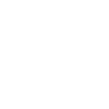
t = 0.00 s
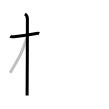
t = 2.25 s
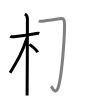
t = 4.50 s
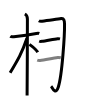
t = 6.50 s
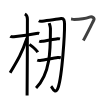
t = 8.75 s
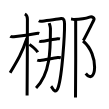
t = 11.00 s

The animated SVG that drew these frames (rendered in a browser with its animation timeline set to each time). Animation: 11 SMIL elements (animate=11); one cycle of 11.00 s.

<svg width="109px" height="109px" viewBox="0 0 px 109px" xmlns="http://www.w3.org/2000/svg" xmlns:xlink="http://www.w3.org/1999/xlink" xml:space="preserve" version="1.1"  baseProfile="full">
<path d="M10.28,36.32c0.37,0.26,2.56,0.44,3.55,0.34c4.23-0.44,15.72-1.87,22.51-3.16c0.98-0.19,2.31-0.26,2.93,0" style="fill:none;stroke:black;stroke-width:3;opacity:0">
  <animate attributeType="CSS" attributeName="opacity" from="0" to="1" begin="0s" dur="1s" repeatCount="0" fill="freeze" />
</path>
<path d="M24.86,14c0.91,0.47,2.54,2.5,2.54,4.92c0,0.95-0.12,70.75-0.3,76.58" style="fill:none;stroke:black;stroke-width:3;opacity:0">
  <animate attributeType="CSS" attributeName="opacity" from="0" to="1" begin="1s" dur="1s" repeatCount="0" fill="freeze" />
</path>
<path d="M26.94,38.28c-5.1,15.04-8.94,21.4-16.83,34.56" style="fill:none;stroke:black;stroke-width:3;opacity:0">
  <animate attributeType="CSS" attributeName="opacity" from="0" to="1" begin="2s" dur="1s" repeatCount="0" fill="freeze" />
</path>
<path d="M29.47,44.4c2.37,1.83,6.28,4.31,8.28,7.85" style="fill:none;stroke:black;stroke-width:3;opacity:0">
  <animate attributeType="CSS" attributeName="opacity" from="0" to="1" begin="3s" dur="1s" repeatCount="0" fill="freeze" />
</path>
<path d="M38.84,20.78c1.05,0.71,2.37,0.53,3.31,0.38c6.71-1.09,14.89-1.94,19.06-2.67c2.71-0.47,3.26,2.12,3.32,5.44c0.17,10.41-2.35,51.23-6.21,63.02c-3.02,9.23-6.14,0.32-7.24-0.71" style="fill:none;stroke:black;stroke-width:3;opacity:0">
  <animate attributeType="CSS" attributeName="opacity" from="0" to="1" begin="4s" dur="1s" repeatCount="0" fill="freeze" />
</path>
<path d="M39.2,41.11c0.67,0.25,1.9,0.32,2.57,0.25c4.28-0.43,11.8-2.3,15.89-2.7c1.11-0.11,1.79,0.12,2.35,0.24" style="fill:none;stroke:black;stroke-width:3;opacity:0">
  <animate attributeType="CSS" attributeName="opacity" from="0" to="1" begin="5s" dur="1s" repeatCount="0" fill="freeze" />
</path>
<path d="M37.27,60.19c0.74,0.27,2.1,0.34,2.84,0.27c4.72-0.47,13.12-2.47,17.63-2.9c1.23-0.12,2.48,0.13,3.09,0.27" style="fill:none;stroke:black;stroke-width:3;opacity:0">
  <animate attributeType="CSS" attributeName="opacity" from="0" to="1" begin="6s" dur="1s" repeatCount="0" fill="freeze" />
</path>
<path d="M49.19,23.18c0.51,1.76,1.25,3.15,1.25,5.35c0,20.1,0.25,44.66-14.37,59.43" style="fill:none;stroke:black;stroke-width:3;opacity:0">
  <animate attributeType="CSS" attributeName="opacity" from="0" to="1" begin="7s" dur="1s" repeatCount="0" fill="freeze" />
</path>
<path d="M71.05,18.96c0.75,0.08,2.08,0.44,3.06,0.42c4.89-0.13,13.22-1.54,15.42-2.31c2.7-0.96,5.41,0.96,4.21,3.2c-1.2,2.24-7.49,15.24-10.42,20.28" style="fill:none;stroke:black;stroke-width:3;opacity:0">
  <animate attributeType="CSS" attributeName="opacity" from="0" to="1" begin="8s" dur="1s" repeatCount="0" fill="freeze" />
</path>
<path d="M83.01,41.01c16.74,13.49,13.24,45.74,2.74,32.47" style="fill:none;stroke:black;stroke-width:3;opacity:0">
  <animate attributeType="CSS" attributeName="opacity" from="0" to="1" begin="9s" dur="1s" repeatCount="0" fill="freeze" />
</path>
<path d="M75.67,19.44c0.16,0.95,0,72.14-0.16,78.06" style="fill:none;stroke:black;stroke-width:3;opacity:0">
  <animate attributeType="CSS" attributeName="opacity" from="0" to="1" begin="10s" dur="1s" repeatCount="0" fill="freeze" />
</path>
</svg>
